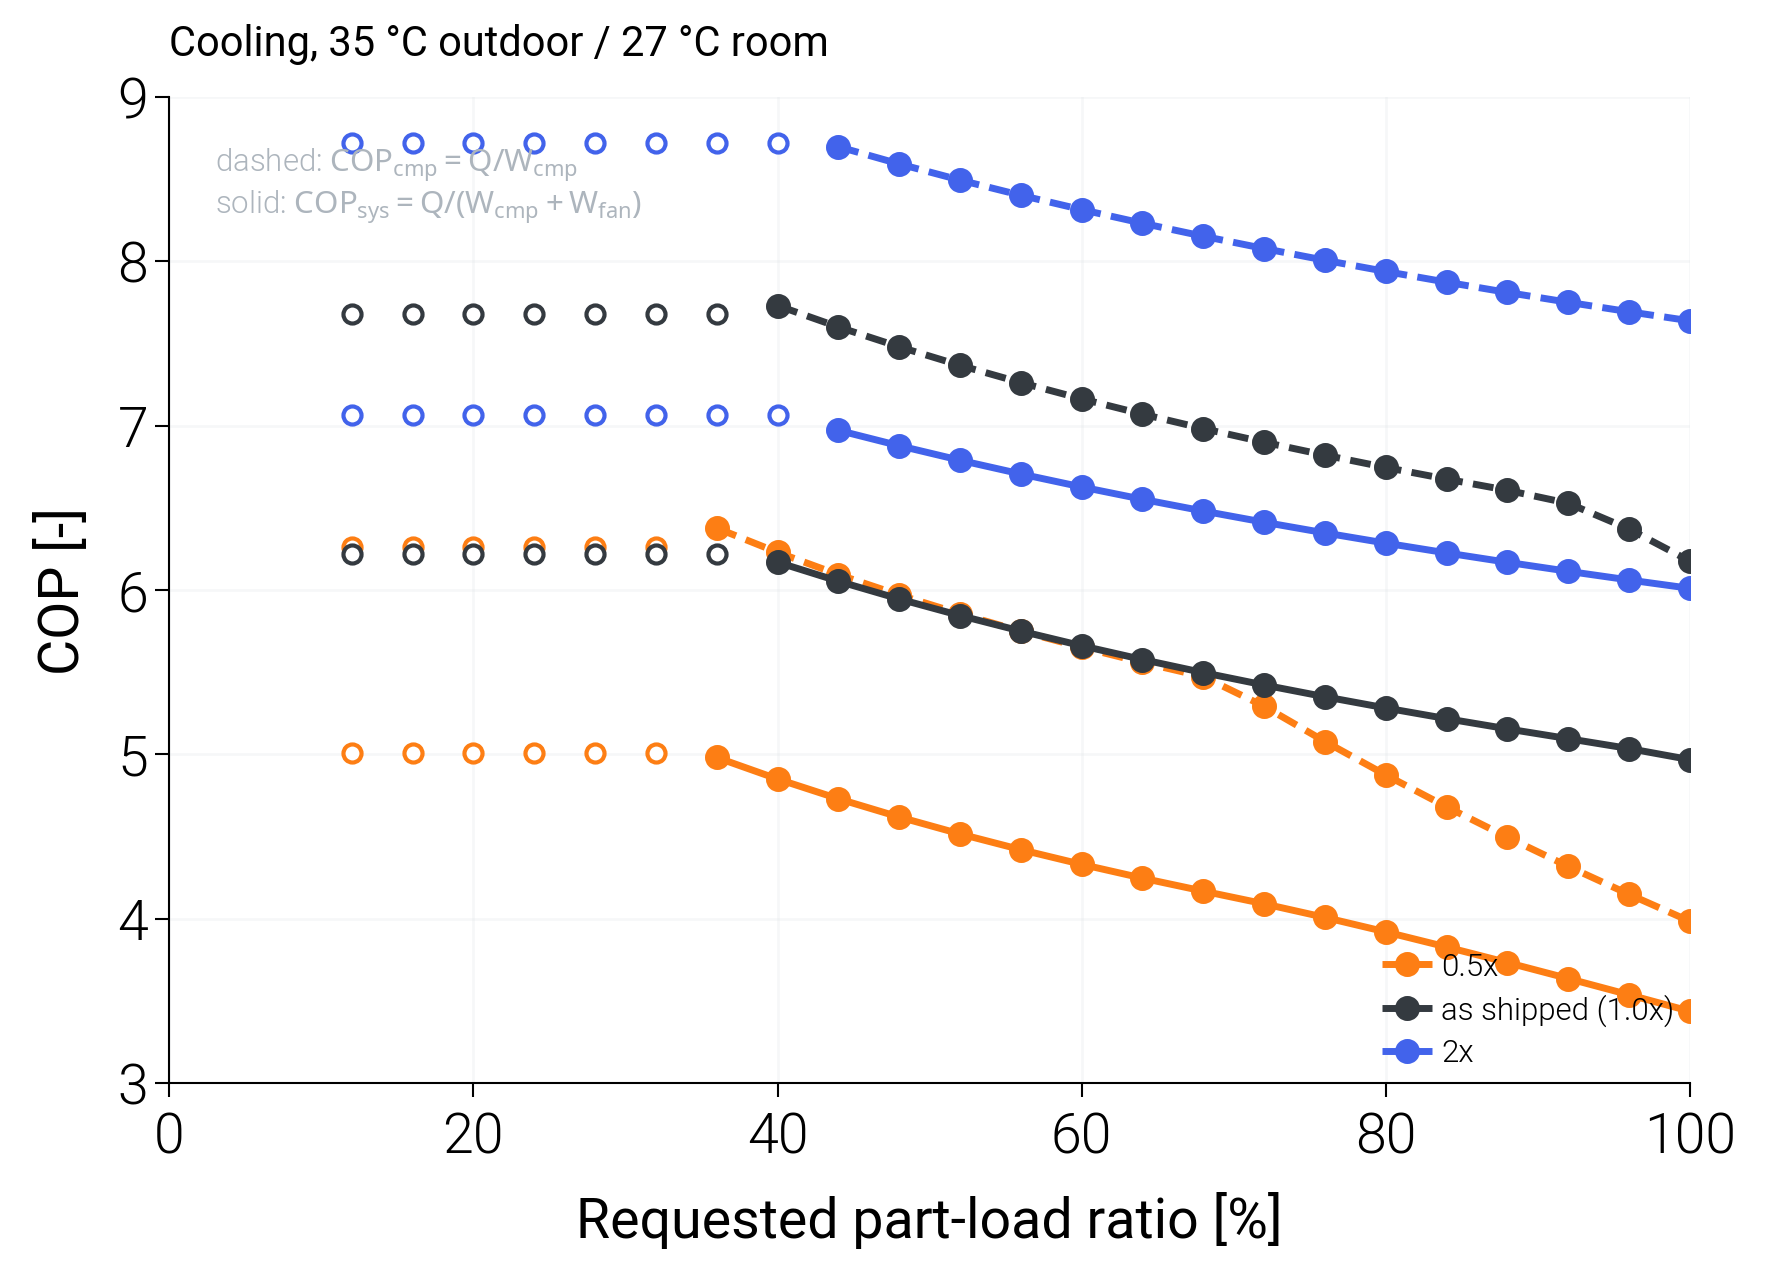

Source data for this figure (header and first rows):
variant, scale_ou, scale_iu, duty, plr_request, capacity_clamped, failure_reason, cop_ref, cop_sys, E_cmp, E_fan, E_tot, fan_share
joint_0.25, 0.25, 0.25, cooling, 1.0, , hx_not_converged, , , 0.0, 0.0, 0.0, 
joint_0.25, 0.25, 0.25, cooling, 0.96, , hx_not_converged, , , 0.0, 0.0, 0.0, 
joint_0.25, 0.25, 0.25, cooling, 0.92, , hx_not_converged, , , 0.0, 0.0, 0.0, 
joint_0.25, 0.25, 0.25, cooling, 0.88, , hx_not_converged, , , 0.0, 0.0, 0.0, 
joint_0.25, 0.25, 0.25, cooling, 0.84, , hx_not_converged, , , 0.0, 0.0, 0.0, 
joint_0.25, 0.25, 0.25, cooling, 0.8, , hx_not_converged, , , 0.0, 0.0, 0.0, 
joint_0.25, 0.25, 0.25, cooling, 0.76, , hx_not_converged, , , 0.0, 0.0, 0.0, 
joint_0.25, 0.25, 0.25, cooling, 0.72, , hx_not_converged, , , 0.0, 0.0, 0.0, 
joint_0.25, 0.25, 0.25, cooling, 0.68, , hx_not_converged, , , 0.0, 0.0, 0.0, 
joint_0.25, 0.25, 0.25, cooling, 0.64, , none, 3.22, 2.681, 695.8, 139.9, 835.6, 0.1674
joint_0.25, 0.25, 0.25, cooling, 0.6, , none, 3.473, 2.821, 604.7, 139.9, 744.5, 0.1879
joint_0.25, 0.25, 0.25, cooling, 0.56, , none, 3.741, 2.953, 524, 139.9, 663.8, 0.2107
joint_0.25, 0.25, 0.25, cooling, 0.52, , none, 4.026, 3.074, 452.1, 139.9, 592, 0.2363
joint_0.25, 0.25, 0.25, cooling, 0.48, , none, 4.331, 3.183, 387.9, 139.9, 527.8, 0.265
joint_0.25, 0.25, 0.25, cooling, 0.44, , none, 4.476, 3.285, 344.1, 124.7, 468.8, 0.266
joint_0.25, 0.25, 0.25, cooling, 0.4, , none, 4.598, 3.396, 304.5, 107.8, 412.3, 0.2615
joint_0.25, 0.25, 0.25, cooling, 0.36, , none, 4.733, 3.517, 266.2, 92.06, 358.3, 0.257
joint_0.25, 0.25, 0.25, cooling, 0.32, , none, 4.885, 3.652, 229.3, 77.44, 306.7, 0.2525
joint_0.25, 0.25, 0.25, cooling, 0.28, min, none, 4.752, 3.698, 223.2, 63.65, 286.9, 0.2219
joint_0.25, 0.25, 0.25, cooling, 0.24, min, none, 4.752, 3.698, 223.2, 63.65, 286.9, 0.2219
joint_0.25, 0.25, 0.25, cooling, 0.2, min, none, 4.752, 3.698, 223.2, 63.65, 286.9, 0.2219
joint_0.25, 0.25, 0.25, cooling, 0.16, min, none, 4.752, 3.698, 223.2, 63.65, 286.9, 0.2219
joint_0.25, 0.25, 0.25, cooling, 0.12, min, none, 4.752, 3.698, 223.2, 63.65, 286.9, 0.2219
joint_0.5, 0.5, 0.5, cooling, 1.0, , none, 3.985, 3.437, 878.4, 139.9, 1018, 0.1373
joint_0.5, 0.5, 0.5, cooling, 0.96, , none, 4.148, 3.537, 810, 139.9, 949.8, 0.1473
joint_0.5, 0.5, 0.5, cooling, 0.92, , none, 4.318, 3.636, 745.7, 139.9, 885.5, 0.1579
joint_0.5, 0.5, 0.5, cooling, 0.88, , none, 4.496, 3.733, 685.1, 139.9, 825, 0.1695
joint_0.5, 0.5, 0.5, cooling, 0.84, , none, 4.68, 3.828, 628.1, 139.8, 768, 0.1821
joint_0.5, 0.5, 0.5, cooling, 0.8, , none, 4.875, 3.92, 574.4, 139.9, 714.3, 0.1958
joint_0.5, 0.5, 0.5, cooling, 0.76, , none, 5.078, 4.008, 523.8, 139.9, 663.7, 0.2107
joint_0.5, 0.5, 0.5, cooling, 0.72, , none, 5.292, 4.091, 476.2, 139.9, 616, 0.227
joint_0.5, 0.5, 0.5, cooling, 0.68, , none, 5.473, 4.168, 434.9, 136.1, 571, 0.2384
joint_0.5, 0.5, 0.5, cooling, 0.64, , none, 5.559, 4.247, 403, 124.5, 527.4, 0.236
joint_0.5, 0.5, 0.5, cooling, 0.6, , none, 5.651, 4.331, 371.6, 113.3, 484.9, 0.2336
joint_0.5, 0.5, 0.5, cooling, 0.56, , none, 5.749, 4.42, 340.9, 102.5, 443.4, 0.2312
joint_0.5, 0.5, 0.5, cooling, 0.52, , none, 5.855, 4.516, 310.8, 92.19, 403, 0.2287
joint_0.5, 0.5, 0.5, cooling, 0.48, , none, 5.97, 4.619, 281.4, 82.3, 363.7, 0.2263
joint_0.5, 0.5, 0.5, cooling, 0.44, , none, 6.094, 4.73, 252.7, 72.87, 325.6, 0.2238
joint_0.5, 0.5, 0.5, cooling, 0.4, , none, 6.229, 4.85, 224.8, 63.9, 288.7, 0.2214
joint_0.5, 0.5, 0.5, cooling, 0.36, , none, 6.377, 4.981, 197.6, 55.36, 253, 0.2188
joint_0.5, 0.5, 0.5, cooling, 0.32, min, none, 6.262, 5.009, 195.3, 48.84, 244.1, 0.2001
joint_0.5, 0.5, 0.5, cooling, 0.28, min, none, 6.262, 5.009, 195.3, 48.84, 244.1, 0.2001
joint_0.5, 0.5, 0.5, cooling, 0.24, min, none, 6.262, 5.009, 195.3, 48.84, 244.1, 0.2001
joint_0.5, 0.5, 0.5, cooling, 0.2, min, none, 6.262, 5.009, 195.3, 48.84, 244.1, 0.2001
joint_0.5, 0.5, 0.5, cooling, 0.16, min, none, 6.262, 5.009, 195.3, 48.84, 244.1, 0.2001
joint_0.5, 0.5, 0.5, cooling, 0.12, min, none, 6.262, 5.009, 195.3, 48.84, 244.1, 0.2001
joint_0.75, 0.75, 0.75, cooling, 1.0, , none, 5.331, 4.395, 656.5, 139.9, 796.3, 0.1756
joint_0.75, 0.75, 0.75, cooling, 0.96, , none, 5.496, 4.473, 611.4, 139.8, 751.2, 0.1861
joint_0.75, 0.75, 0.75, cooling, 0.92, , none, 5.667, 4.548, 568.2, 139.8, 708, 0.1975
joint_0.75, 0.75, 0.75, cooling, 0.88, , none, 5.847, 4.62, 526.8, 139.8, 666.6, 0.2098
joint_0.75, 0.75, 0.75, cooling, 0.84, , none, 6.034, 4.689, 487.2, 139.8, 627.1, 0.223
joint_0.75, 0.75, 0.75, cooling, 0.8, , none, 6.141, 4.754, 455.9, 133, 588.9, 0.2258
joint_0.75, 0.75, 0.75, cooling, 0.76, , none, 6.216, 4.823, 427.9, 123.6, 551.5, 0.2242
joint_0.75, 0.75, 0.75, cooling, 0.72, , none, 6.295, 4.895, 400.3, 114.5, 514.8, 0.2224
joint_0.75, 0.75, 0.75, cooling, 0.68, , none, 6.379, 4.971, 373.1, 105.7, 478.8, 0.2207
joint_0.75, 0.75, 0.75, cooling, 0.64, , none, 6.467, 5.051, 346.4, 97.07, 443.4, 0.2189
joint_0.75, 0.75, 0.75, cooling, 0.6, , none, 6.561, 5.137, 320.1, 88.77, 408.8, 0.2171
joint_0.75, 0.75, 0.75, cooling, 0.56, , none, 6.662, 5.227, 294.2, 80.75, 375, 0.2154
joint_0.75, 0.75, 0.75, cooling, 0.52, , none, 6.769, 5.324, 268.9, 72.99, 341.9, 0.2135
joint_0.75, 0.75, 0.75, cooling, 0.48, , none, 6.884, 5.427, 244, 65.53, 309.6, 0.2117
... 78 more rows
